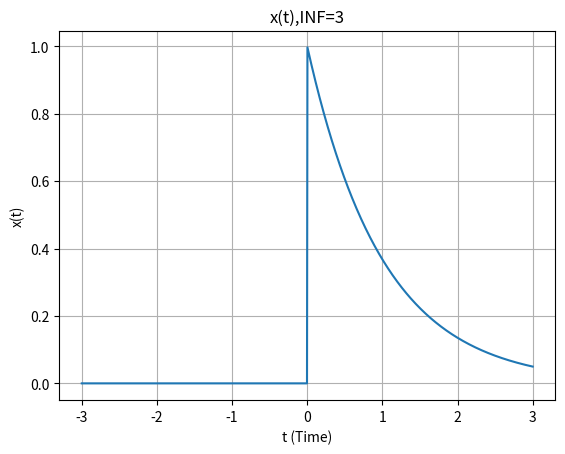
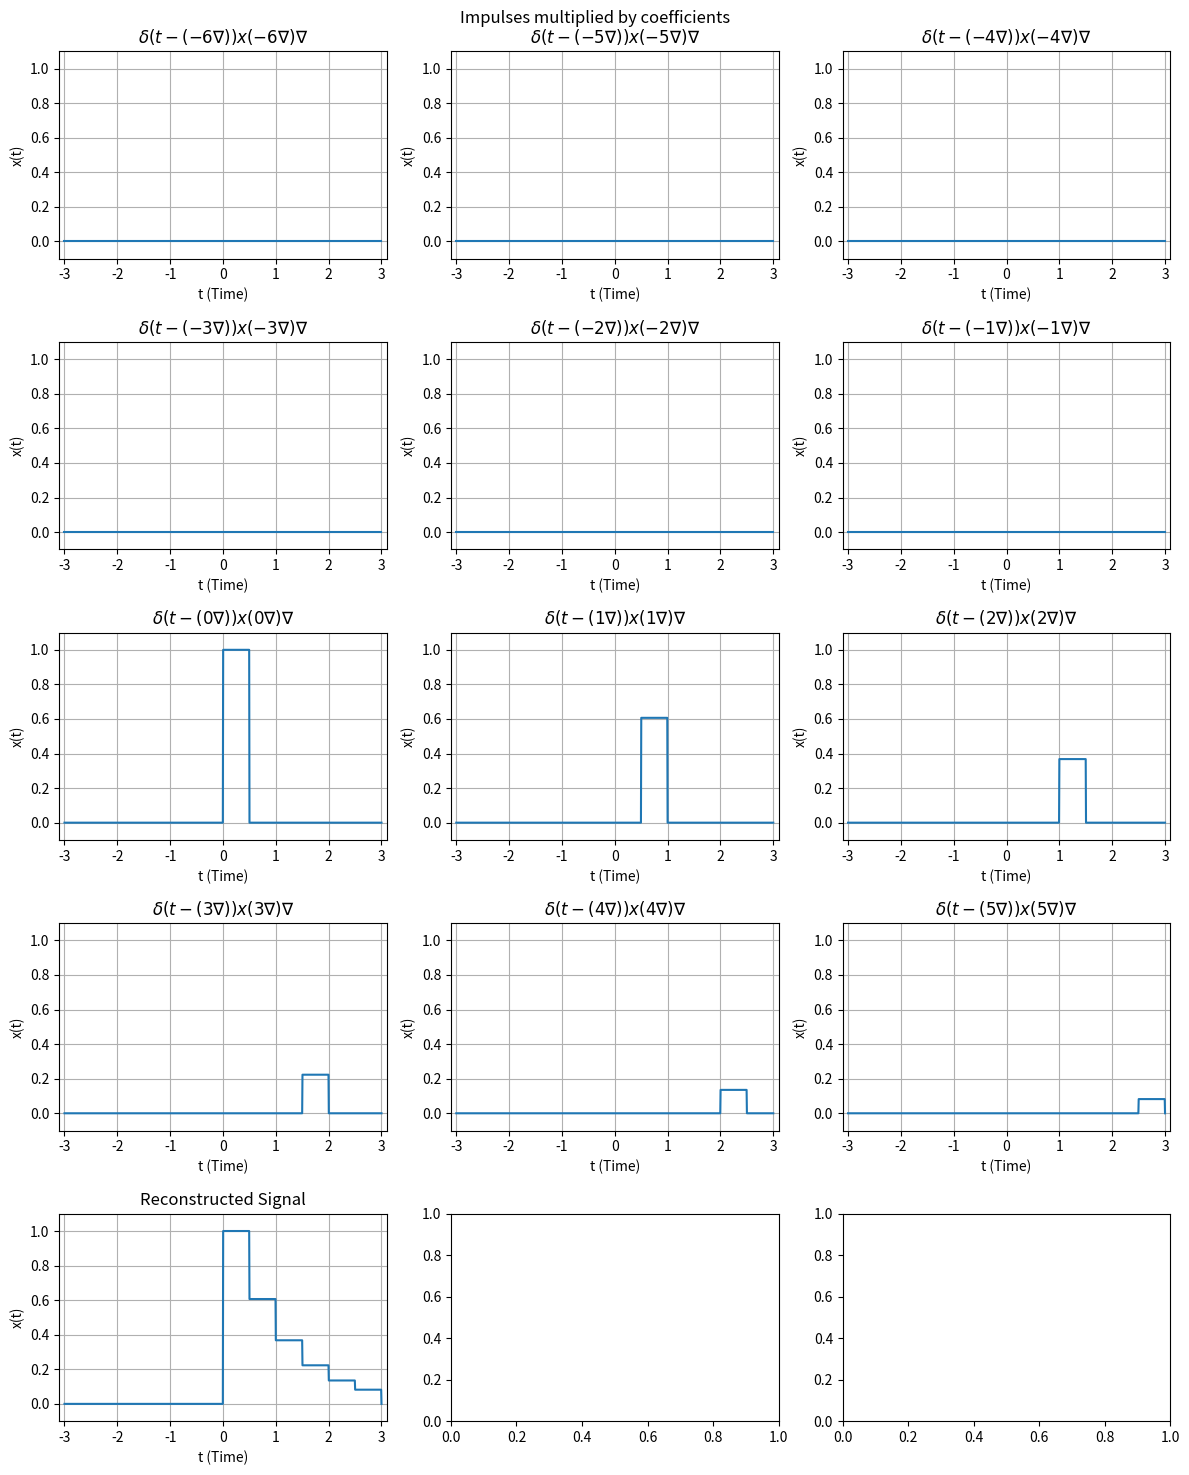
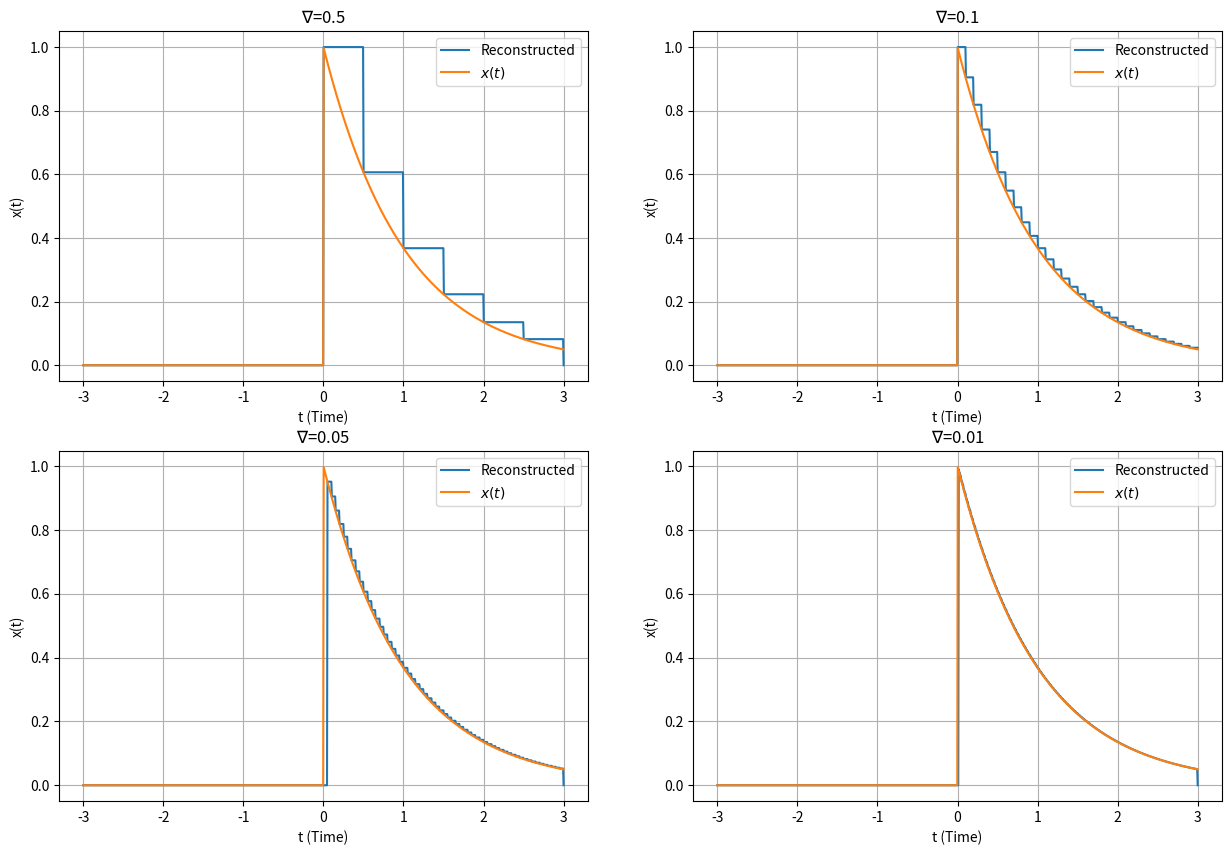
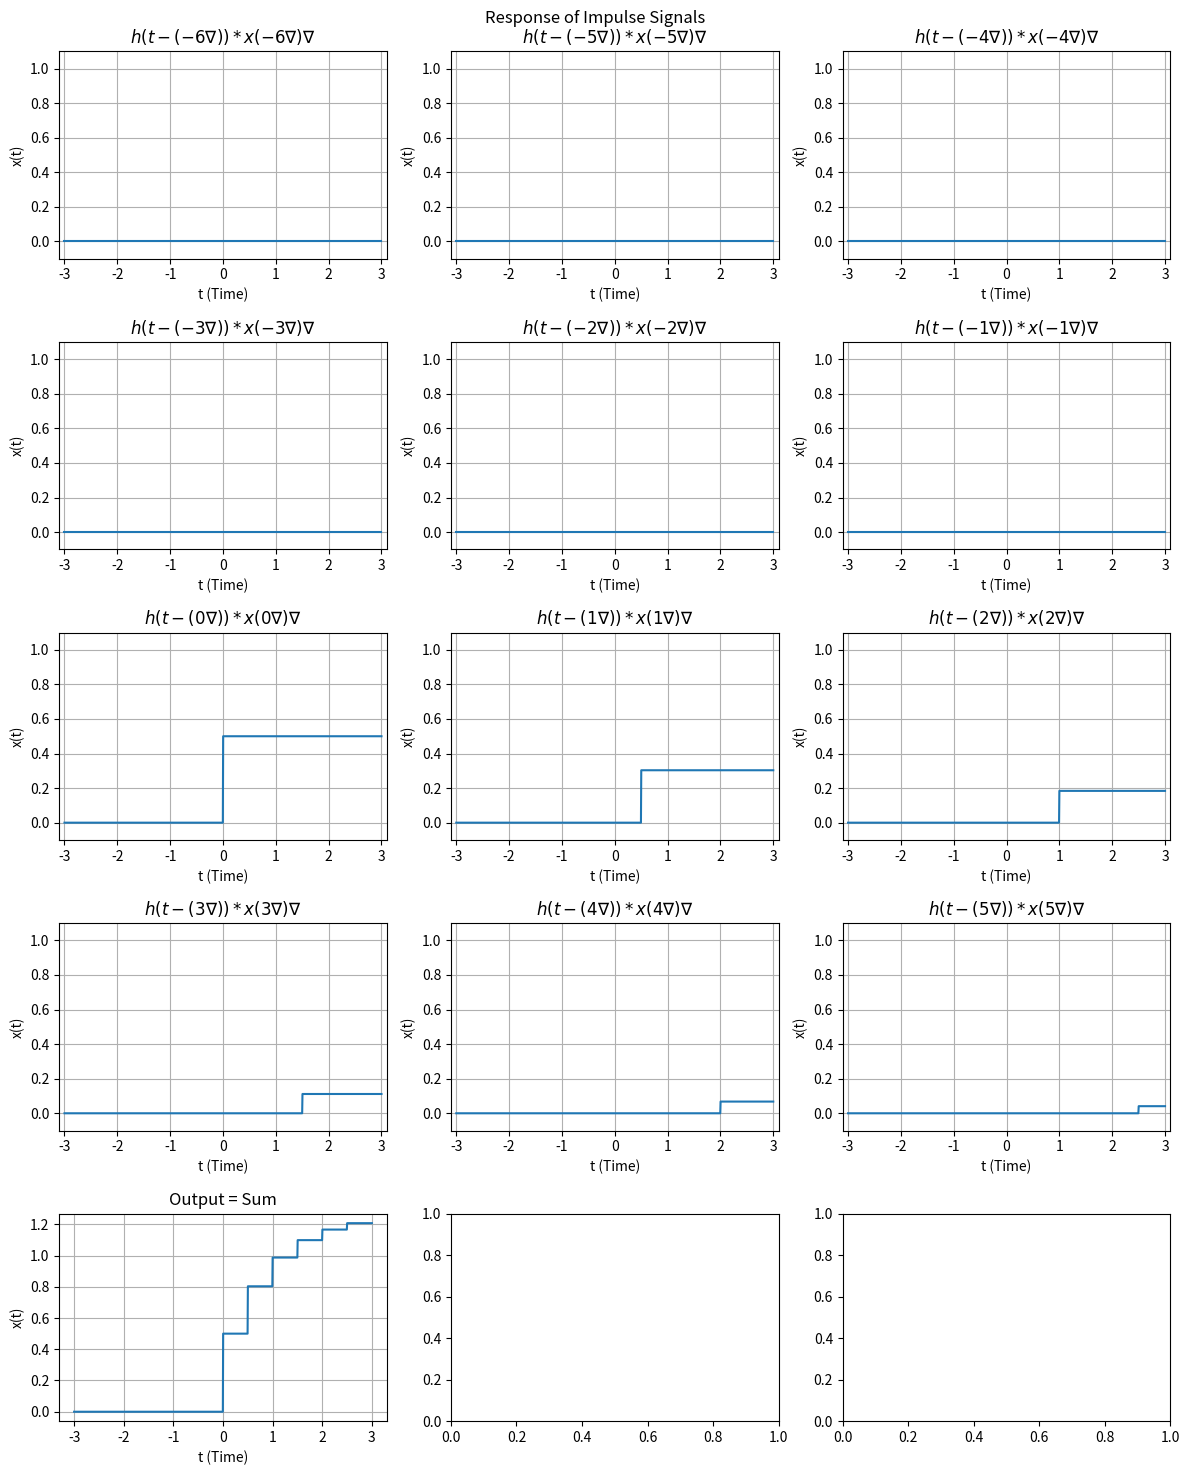
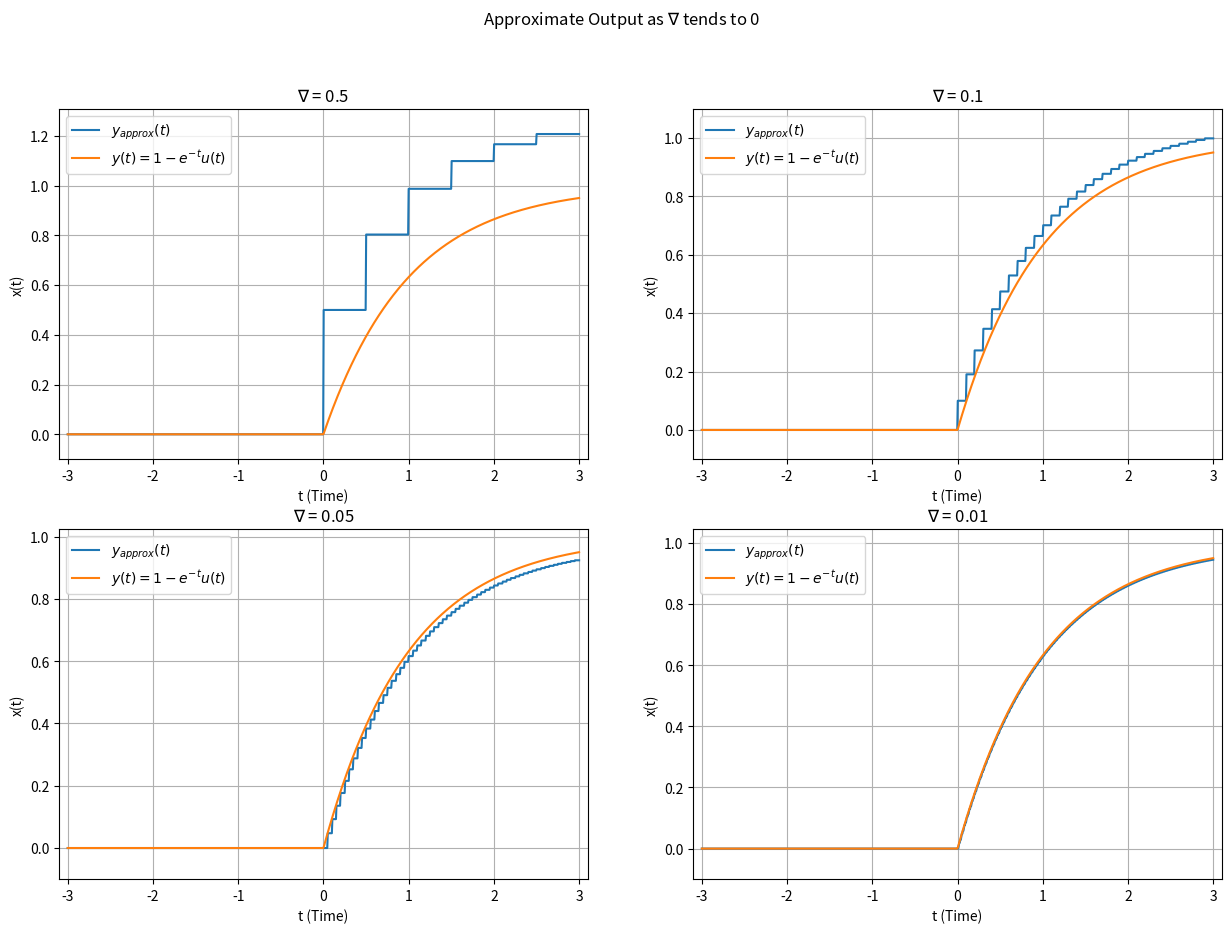

Reproduce these figures in Python, in order.
import numpy as np
import matplotlib.pyplot as plt
import os

class ContinuousTimeSignal:
    def __init__(self,func):
        self.func = func
    def shift(self,shift):
        new_signal = lambda t:self.func(t-shift)
        return ContinuousTimeSignal(new_signal)
    def add(self,other):
        new_signal = lambda t:self.func(t)+other.func(t)
        return ContinuousTimeSignal(new_signal)
    def multiply(self,other):
        new_signal = lambda t:self.func(t)*other.func(t)
        return ContinuousTimeSignal(new_signal)
    def multiply_const_factor(self,scaler):
        new_signal = lambda t:self.func(t)*scaler
        return ContinuousTimeSignal(new_signal)
    # def plot(self, t_min, t_max,title="Continous Time Signal"):
    #     t = np.linspace(t_min, t_max, 1000)  # Generate time values
    #     y = self.func(t)  # Get the signal values over the time range
    #     plt.plot(t, y)
    #     plt.title(title)
    #     plt.xlabel('Time (t)')
    #     plt.ylabel('Signal value x(t)')
    #     plt.grid(True)
    #     plt.show()
    # def plot(self, t_min, t_max, title="Continuous Time Signal", other_signal=None, other_label="Other Signal",mainlabel=r"$y_{approx}(t)$"):
    #     t = np.linspace(t_min, t_max, 1000)  # Generate time values
    #     y = self.func(t)  # Get the signal values over the time range

    #     plt.plot(t, y, label=mainlabel)

    #     # If another signal is provided, plot it on the same graph
    #     if other_signal:
    #         other_y = other_signal.func(t)
    #         plt.plot(t, other_y, label=other_label)

    #     plt.title(title)
    #     plt.xlabel('t (Time)')
    #     plt.ylabel('x(t)')
    #     plt.grid(True)
    #     plt.legend()
    #     plt.show()
    def plot(self, t_min, t_max, title="Continuous Time Signal", other_signal=None, other_label="Other Signal", mainlabel=None, ax=None,filepath=None):
        
        t = np.linspace(t_min, t_max, 1000)
        y = self.func(t)

        if ax is None:
            ax = plt.gca()
        # ax.figure(dpi= 100)

        ax.plot(t, y, label=mainlabel)

        if other_signal:
            other_y = other_signal.func(t)
            ax.plot(t, other_y, label=other_label)

        ax.set_title(title)
        ax.set_xlabel('t (Time)')
        ax.set_ylabel('x(t)')
        ax.grid(True)
        if mainlabel:
            ax.legend()
        if filepath:
            plt.savefig(filepath)
            print(f"Plot saved at: {filepath}")


class ContinuousLTI:
    def __init__(self,impulse_response):
        self.impulse_response = impulse_response

    def linear_combination_of_impulses(self,input_signal,delta):
        impulses = []
        coefficients = []
        
        t_vals = np.arange(-3,3,delta)
        for t in t_vals:
            coefficient = input_signal.func(t)*delta
            # if(coefficient!=0):
            impulse = ContinuousTimeSignal(lambda x, t=t: self.impulse_response.func(x - t))
            # impulse = ContinuousTimeSignal(lambda t_, t0=t: np.where((t_ >= t0) & (t_ < t0 + delta), 1.0/delta, 0.0))
            impulses.append(impulse)
            coefficients.append(coefficient)
        return impulses,coefficients

    def output_approx(self,input_signal,delta):
        # Implementation needed
        impulses,coefficients = self.linear_combination_of_impulses(input_signal,delta)
        output_signal = ContinuousTimeSignal(lambda x:0)
        responses = []
        for i,impulse in enumerate(impulses):
            # shifted_impulse = self.impulse_response.shift(impulse)
            res = impulse.multiply_const_factor(coefficients[i])
            output_signal = output_signal.add(impulse.multiply_const_factor(coefficients[i]))
            responses.append(res)
        # output_signal.plot(t_min=-3, t_max=3, title="Output Signal")
        responses.append(output_signal)
        return output_signal,responses,delta
    
def reconstructed_input(input_signal, delta, isPlot = False,output_dir=None):
    impulses = []
    coefficients = []
    t_vals = np.arange(-3, 3, delta)

    # if(delta == 0.5):
    #     print(t_vals)
    
    reconstructed_signal = ContinuousTimeSignal(lambda t: 0)
    
    intermediate_signals = []
    for i,t in enumerate(t_vals):
        coefficient = input_signal.func(t) * delta
        coefficients.append(coefficient)
        # if(delta == 0.5):
        #     print(coefficient)
        # print(t)

        imp = ContinuousTimeSignal(lambda t_, t0=t: np.where((t_ >= t0) & (t_ < t0 + delta), 1.0/delta, 0.0))
        rec_step =imp.multiply_const_factor(coefficient)
        reconstructed_signal = reconstructed_signal.add(imp.multiply_const_factor(coefficient))
        intermediate_signals.append(rec_step)
        # reconstructed_signal.plot(t_min=-3, t_max=3, title=f"Reconstructed Signal Step {i+1}", ax=axs[i])
        # print(i)
        # print(coefficients)
    # intermediate_signals.append(reconstructed_signal)
    if(isPlot):
        ln = len(t_vals)
        # print(ln)
        rows = (ln // 3) + 1
        cols = 3
        subplot_width = 4  # width for each subplot
        subplot_height = 3  # height for each subplot
        total_plots = ln-1
        start = -1*(total_plots//2+1)
        end = total_plots//2-1

        # Calculate overall figure size based on the number of rows and columns
        fig, axs = plt.subplots(rows, cols, figsize=(cols * subplot_width, rows * subplot_height))
        axs = axs.ravel()
        index = 0
        plt.suptitle("Impulses multiplied by coefficients")
        for i,rec in enumerate(intermediate_signals):
            rec.plot(t_min=-3, t_max=3, title=rf"$\delta(t-({start}\nabla))x({start}\nabla)\nabla$",ax = axs[i])
            axs[i].set_xlim(-3.1, 3.1)  # Set x-axis limit
            axs[i].set_ylim(-0.1, 1.1)   # Set y-axis limit
            start+=1
            index = i
        reconstructed_signal.plot(t_min=-3, t_max=3, title="Reconstructed Signal",ax = axs[index+1])
        axs[len(intermediate_signals)].set_xlim(-3.1, 3.1)  # Set x-axis limit
        axs[len(intermediate_signals)].set_ylim(-0.1, 1.1)   # Set y-axis limit

        plt.tight_layout()
        plt.savefig(os.path.join(output_dir, "impulse_multiplied_by_coeff.png"))
        # plt.show()
    return reconstructed_signal
def plot_response(response, delta, isPlot = False,output_dis=None):
    ln = len(response)
    rows = (ln // 3) + 1
    cols = 3
    subplot_width = 4  # width for each subplot
    subplot_height = 3  # height for each subplot
    fig, axs = plt.subplots(rows, cols, figsize=(cols * subplot_width, rows * subplot_height))
    axs = axs.ravel()
    total_plots = ln-1
    start = -1*(total_plots//2)
    end = total_plots//2-1
    # print(start,end)
    plt.suptitle("Response of Impulse Signals")
    for i,rec in enumerate(response):
        if(start<=end):
            rec.plot(t_min=-3, t_max=3, title=rf"$h(t-({start}\nabla))*x({start}\nabla)\nabla$",ax = axs[i])
            axs[i].set_xlim(-3.1, 3.1)  # Set x-axis limit
            axs[i].set_ylim(-0.1, 1.1)   # Set y-axis limit
        else:
            rec.plot(t_min=-3, t_max=3, title=rf"Output = Sum",ax = axs[i])
            # axs[i].set_xlim(-3.1, 3.1)  # Set x-axis limit  
            # axs[i].set_ylim(-0.1, 1.1)
        start+=1
    plt.tight_layout()
    plt.savefig(os.path.join(output_dis, "response_of_input.png"))   
    # plt.show()

    return None
def main():

    output_dir = "continuous_time_signals"
    os.makedirs(output_dir, exist_ok=True)
    # Define the impulse response h(t) = -2t + 4 when t < 2, 0 otherwise
    impulse_response = ContinuousTimeSignal(lambda t: 1 & (t>=0))

    input_signal = ContinuousTimeSignal(lambda t: np.exp(-t) * (t >= 0))

    input_signal.plot(t_min=-3, t_max=3, title="x(t),INF=3", filepath=os.path.join(output_dir, "input_signal.png"))
    # impulse_response.plot(t_min=-3, t_max=3, title="Impulse Response h(t)")

    # print("Impulse Response h(t):")
    # impulse_response.plot(t_min=-3, t_max=3, title="Impulse Response h(t)")

    # print("Input Signal x(t):")
    # input_signal.plot(t_min=-3, t_max=3, title="Input Signal x(t)")
    

    lti_system = ContinuousLTI(impulse_response)

    # reconstructed_input(input_signal, delta=0.05)



    reconstructed_signals = []
    deltas = [0.5, 0.1, 0.05, 0.01]
    # final_reconstructed_signals = []
    for delta in deltas:
        if delta == 0.5:
            output_signal = reconstructed_input(input_signal, delta,True,output_dir)
        else:
            output_signal = reconstructed_input(input_signal, delta)
        # final_reconstructed_signals.append(output_signal[-1])
        reconstructed_signals.append(output_signal)
    # print(len(final_reconstructed_signals))
    
    fig, axs = plt.subplots(2, 2, figsize=(15, 10))
    axs = axs.ravel()
    for i,rec in enumerate(reconstructed_signals):
        rec.plot(t_min=-3, t_max=3, title=rf"$\nabla$={deltas[i]}", other_signal = input_signal,other_label=r"$x(t)$",ax = axs[i],mainlabel="Reconstructed")

    plt.savefig(os.path.join(output_dir, "reconstructed_signals.png"))
    # plt.show()

    original_output = ContinuousTimeSignal(lambda t: (1-np.exp(-t))*(t>=0))

    output_signals = []
    responses = []
    deltas_response = []
    for i,delta in enumerate(deltas):
        # output_signal,response,delta_val = lti_system.output_approx(reconstructed_signals[i], delta)
        output_signal,response,delta_val = lti_system.output_approx(input_signal, delta)
        responses.append(response)
        deltas_response.append(delta_val)
        output_signals.append(output_signal)

    # print(deltas_response)
        
    for i,delta in enumerate(deltas_response):
        if deltas_response[i] == 0.5:
            plot_response(responses[i], deltas_response[i], True,output_dis=output_dir) 

    fig, axs = plt.subplots(2, 2, figsize=(15, 10))
    axs = axs.ravel()
    plt.suptitle(r"Approximate Output as $\nabla$ tends to 0")
    for i,rec in enumerate(output_signals):
        rec.plot(t_min=-3, t_max=3, title=rf"$\nabla$ = {deltas[i]}", other_signal = original_output,other_label=r"$y(t) = 1-e^{-t} u(t)$",ax = axs[i],mainlabel=r"$y_{approx}(t)$")
        axs[i].set_xlim(-3.1, 3.1)
        axs[i].set_ylim(-0.1, max(1, rec.func(3) + 0.1))

    plt.savefig(os.path.join(output_dir, "Output_signal.png"))
    # plt.show()


    # output_original = lti_system.output_approx(input_signal, delta=0.5)
    # output_original.plot(t_min=-3, t_max=3, title="Output Signal", other_signal = input_signal,other_label="Original Signal",mainlabel="Output Signal",ax = None)

    # print("Output Signal y(t):")
    # output_signal1 = lti_system.output_approx(input_signal, delta=0.5)
    # output_signal1.plot(t_min=-2, t_max=5, title=r"$\nabla$ = 0.5",other_signal=output_original, other_label=r"y(t)=$1-e^{-t}u(t)$",ax=axs[0, 0])
    
    # output_signal2 = lti_system.output_approx(input_signal, delta=0.1)
    # output_signal2.plot(t_min=-2, t_max=5, title=r"$\nabla$ = 0.1",other_signal=output_original, other_label=r"y(t)=$1-e^{-t}u(t)$",ax=axs[0, 1])
    
    # output_signal3 = lti_system.output_approx(input_signal, delta=0.05)
    # output_signal3.plot(t_min=-2, t_max=5, title=r"$\nabla$ = 0.05",other_signal=output_original, other_label=r"y(t)=$1-e^{-t}u(t)$",ax=axs[1, 0])

    # output_signal4 = lti_system.output_approx(input_signal, delta=0.01)
    # output_signal4.plot(t_min=-2, t_max=5, title=r"$\nabla$ = 0.01",other_signal=output_original, other_label=r"y(t)=$1-e^{-t}u(t)$",ax=axs[1, 1])

if __name__ == "__main__":
    main()
    
